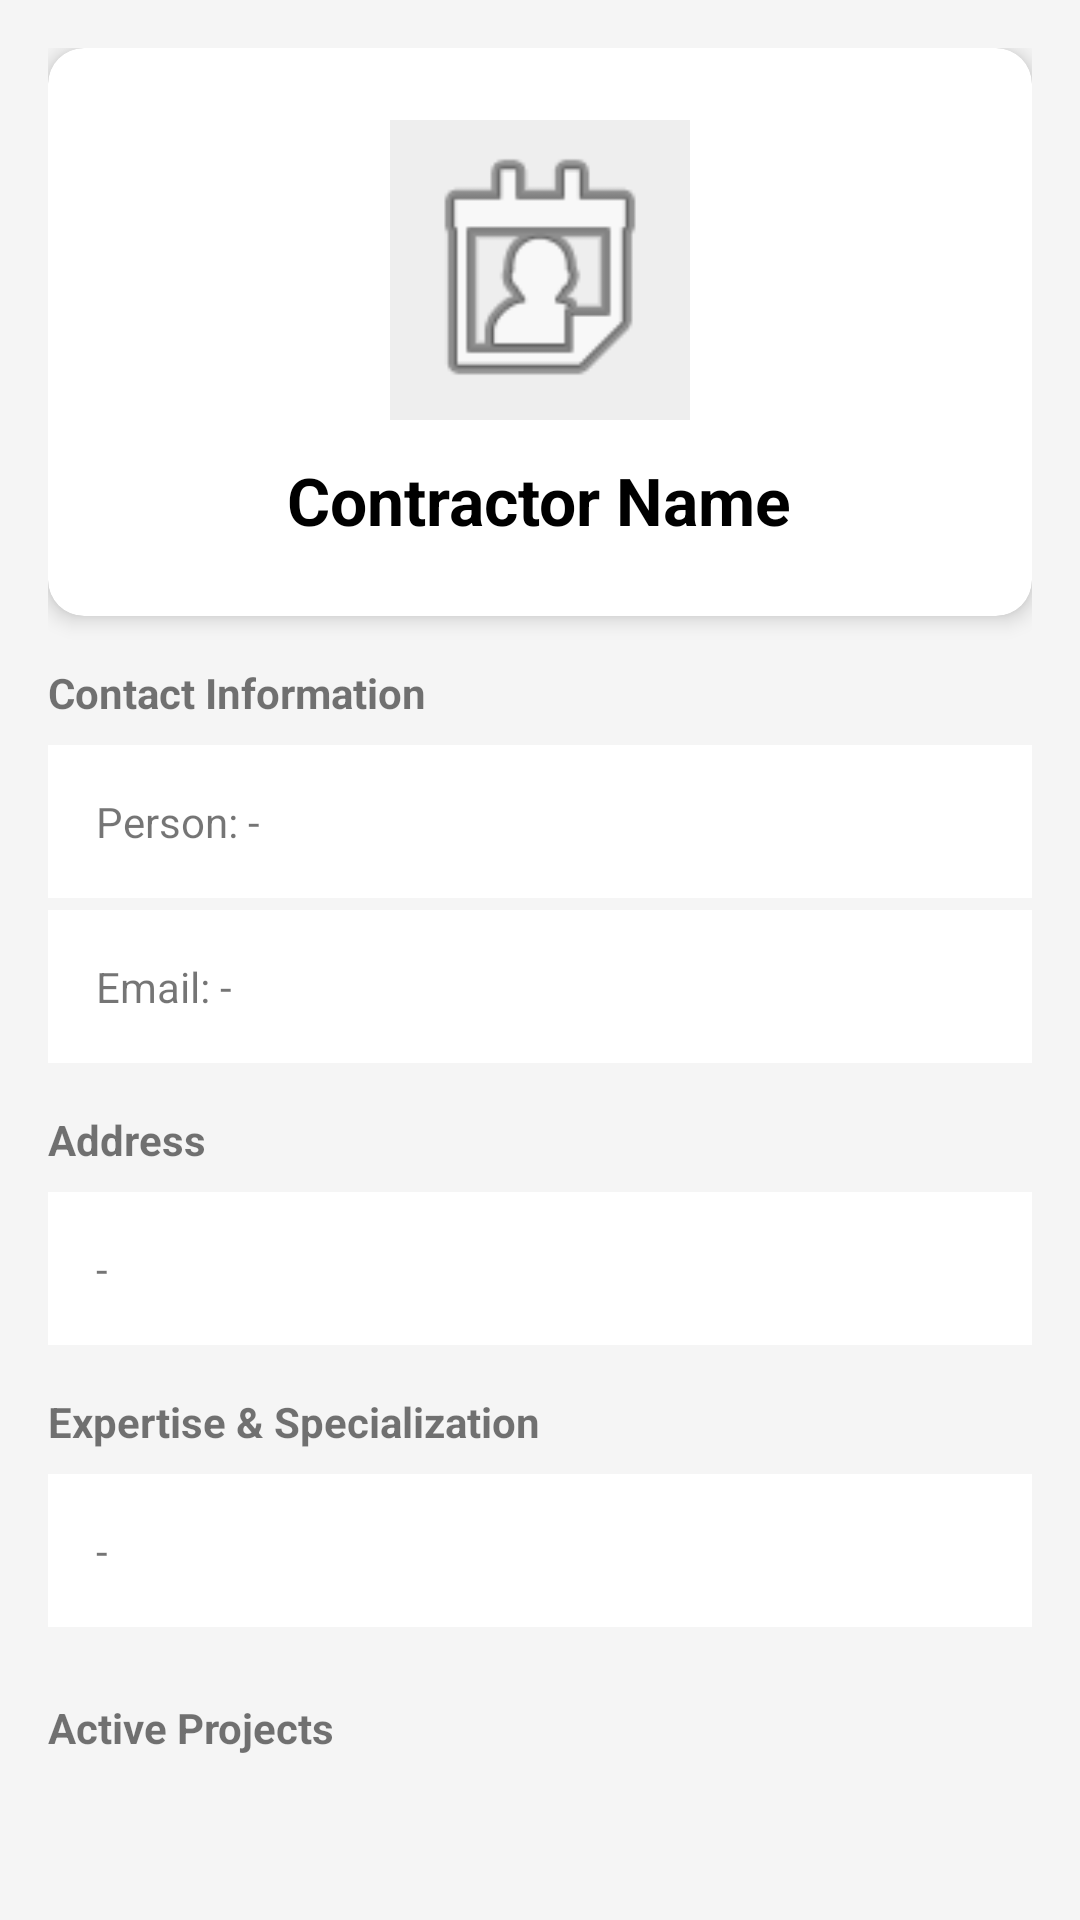

This screen was rendered from an Android layout file. Write that file and the resources it references.
<!-- AndroidManifest.xml: application theme Theme.QTrace -->
<!-- res/layout/activity_contractor_detail.xml -->
<?xml version="1.0" encoding="utf-8"?>
<androidx.core.widget.NestedScrollView xmlns:android="http://schemas.android.com/apk/res/android"
    xmlns:app="http://schemas.android.com/apk/res-auto"
    android:layout_width="match_parent"
    android:layout_height="match_parent"
    android:background="#F5F5F5">

    <LinearLayout
        android:layout_width="match_parent"
        android:layout_height="wrap_content"
        android:orientation="vertical"
        android:padding="16dp">

        <androidx.cardview.widget.CardView
            android:layout_width="match_parent"
            android:layout_height="wrap_content"
            android:layout_marginBottom="16dp"
            app:cardCornerRadius="12dp"
            app:cardElevation="4dp">

            <LinearLayout
                android:layout_width="match_parent"
                android:layout_height="wrap_content"
                android:orientation="vertical"
                android:padding="24dp"
                android:gravity="center">

                <ImageView
                    android:id="@+id/img_contractor_logo"
                    android:layout_width="100dp"
                    android:layout_height="100dp"
                    android:src="@android:drawable/ic_menu_my_calendar"
                    android:scaleType="centerCrop"
                    android:background="#EEEEEE"
                    android:padding="1dp"/>

                <TextView
                    android:id="@+id/tv_detail_contractor_name"
                    android:layout_width="wrap_content"
                    android:layout_height="wrap_content"
                    android:text="Contractor Name"
                    android:textSize="22sp"
                    android:textStyle="bold"
                    android:textColor="#000000"
                    android:layout_marginTop="12dp"
                    android:gravity="center"/>
            </LinearLayout>
        </androidx.cardview.widget.CardView>

        <TextView
            android:layout_width="wrap_content"
            android:layout_height="wrap_content"
            android:text="Contact Information"
            android:textStyle="bold"
            android:layout_marginBottom="8dp"/>

        <TextView
            android:id="@+id/tv_detail_contractor_contact"
            android:layout_width="match_parent"
            android:layout_height="wrap_content"
            android:text="Person: -"
            android:background="#FFFFFF"
            android:padding="16dp"
            android:layout_marginBottom="4dp"/>

        <TextView
            android:id="@+id/tv_detail_contractor_email"
            android:layout_width="match_parent"
            android:layout_height="wrap_content"
            android:text="Email: -"
            android:background="#FFFFFF"
            android:padding="16dp"
            android:layout_marginBottom="16dp"/>

        <TextView
            android:layout_width="wrap_content"
            android:layout_height="wrap_content"
            android:text="Address"
            android:textStyle="bold"
            android:layout_marginBottom="8dp"/>

        <TextView
            android:id="@+id/tv_detail_contractor_address"
            android:layout_width="match_parent"
            android:layout_height="wrap_content"
            android:text="-"
            android:background="#FFFFFF"
            android:padding="16dp"
            android:layout_marginBottom="16dp"/>

        <TextView
            android:layout_width="wrap_content"
            android:layout_height="wrap_content"
            android:text="Expertise &amp; Specialization"
            android:textStyle="bold"
            android:layout_marginBottom="8dp"/>

        <TextView
            android:id="@+id/tv_detail_contractor_expertise"
            android:layout_width="match_parent"
            android:layout_height="wrap_content"
            android:text="-"
            android:background="#FFFFFF"
            android:padding="16dp"
            android:layout_marginBottom="24dp"/>

        <TextView
            android:layout_width="wrap_content"
            android:layout_height="wrap_content"
            android:text="Active Projects"
            android:textStyle="bold"
            android:layout_marginBottom="8dp"/>

        <androidx.recyclerview.widget.RecyclerView
            android:id="@+id/recyclerContractorProjects"
            android:layout_width="match_parent"
            android:layout_height="wrap_content"
            android:nestedScrollingEnabled="false"
            android:background="#FFFFFF"/>

        <TextView
            android:id="@+id/tvNoProjects"
            android:layout_width="match_parent"
            android:layout_height="wrap_content"
            android:text="No active projects found."
            android:gravity="center"
            android:padding="24dp"
            android:textColor="#999999"
            android:visibility="gone"/>

    </LinearLayout>
</androidx.core.widget.NestedScrollView>
<!-- resources referenced by this layout -->
<resources>
  <style name="Theme.QTrace" parent="Theme.MaterialComponents.DayNight.NoActionBar">
  
          <item name="colorPrimary">#1A2E44</item>
          <item name="colorPrimaryVariant">#0D1B2A</item>
          <item name="colorOnPrimary">#FFFFFF</item>
  
          <item name="colorSecondary">#0D6EFD</item>
          <item name="colorSecondaryVariant">#0b5ed7</item>
          <item name="colorOnSecondary">#FFFFFF</item>
  
          <item name="android:statusBarColor">?attr/colorPrimaryVariant</item>
      </style>
</resources>
